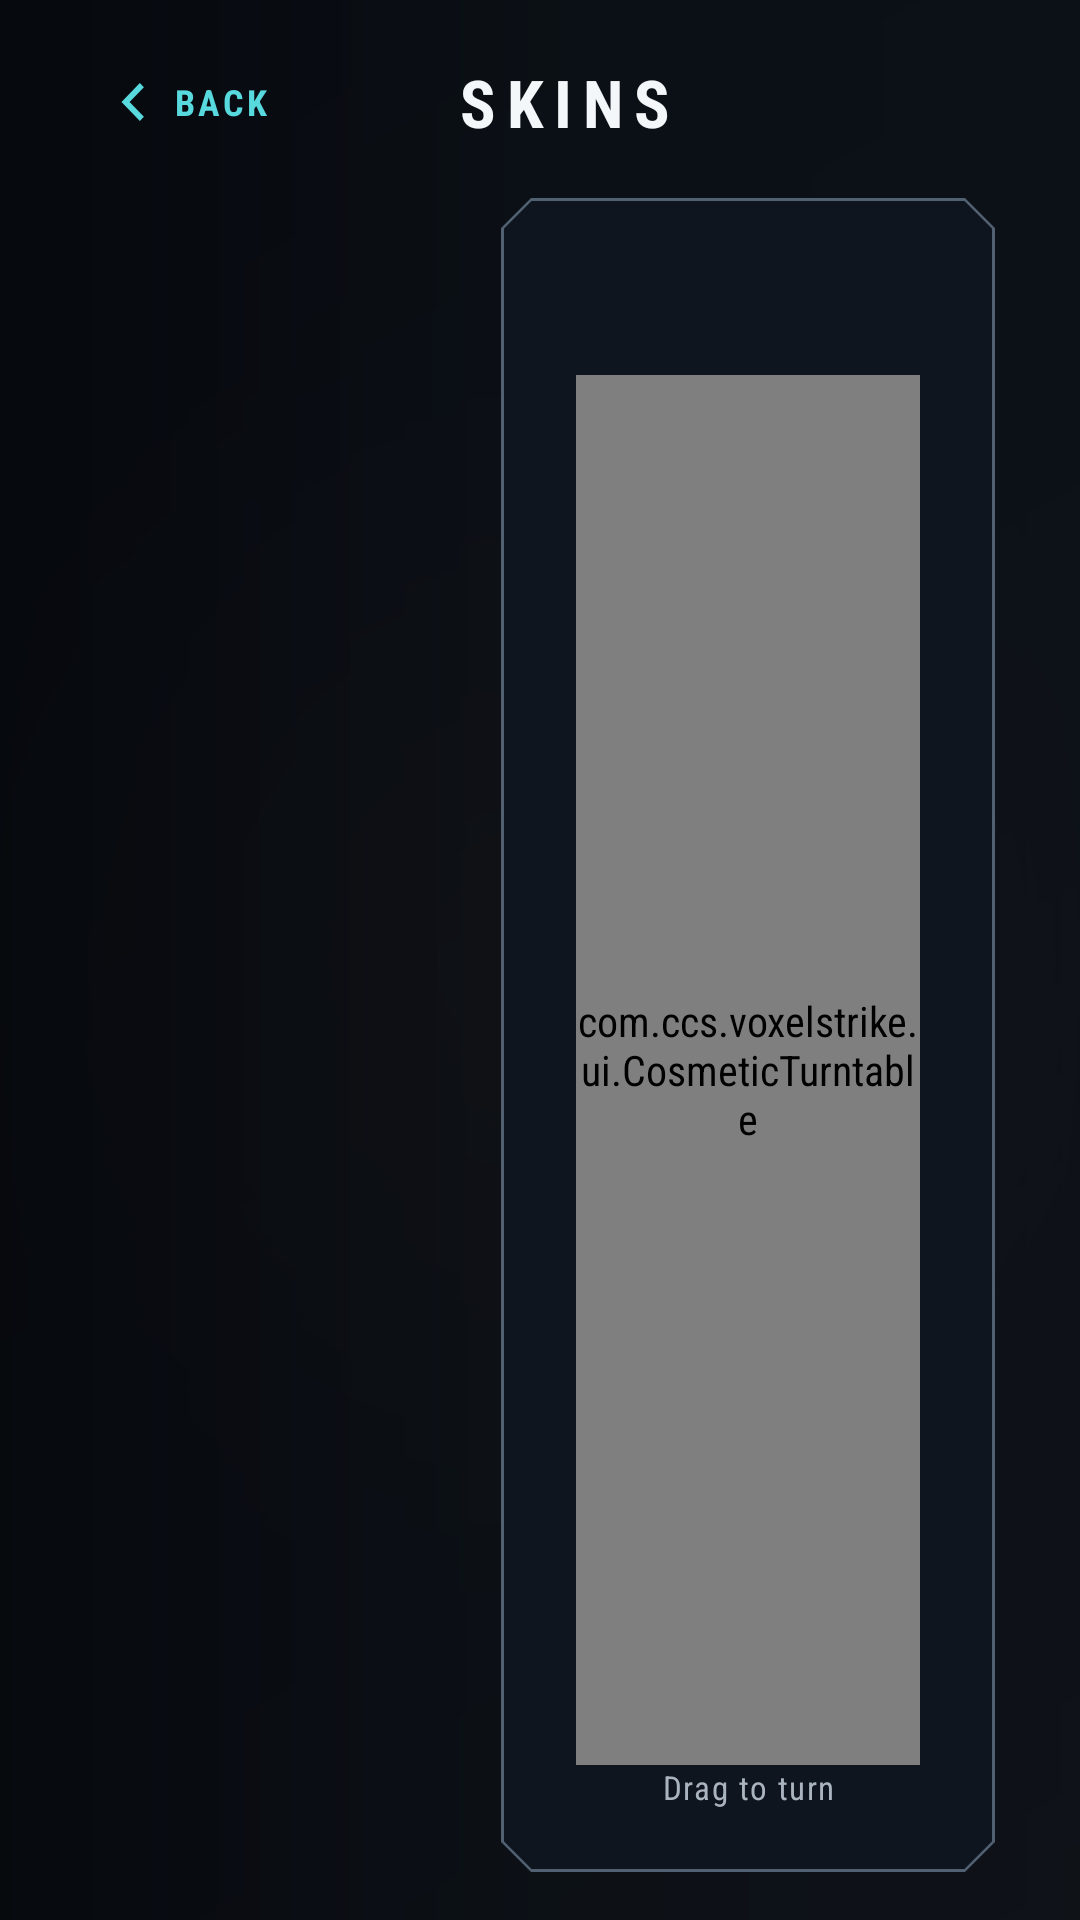

Produce the Android XML layout that renders to this screen, including the resource entries it uses.
<!-- AndroidManifest.xml: application theme Theme.VoxelStrike -->
<!-- res/layout/screen_arsenal.xml -->
<?xml version="1.0" encoding="utf-8"?>
<LinearLayout xmlns:android="http://schemas.android.com/apk/res/android"
    xmlns:app="http://schemas.android.com/apk/res-auto"
    android:layout_width="match_parent"
    android:layout_height="match_parent"
    android:background="@drawable/bg_screen_scrim"
    android:orientation="vertical"
    android:paddingStart="28dp"
    android:paddingTop="10dp"
    android:paddingEnd="28dp"
    android:paddingBottom="16dp">

    <LinearLayout
        android:layout_width="match_parent"
        android:layout_height="48dp"
        android:gravity="center_vertical"
        android:orientation="horizontal">

        <com.google.android.material.button.MaterialButton
            android:id="@+id/arsenal_back"
            style="@style/Widget.VoxelStrike.Button.Back"
            android:layout_width="112dp"
            android:layout_height="48dp"
            android:gravity="start|center_vertical"
            android:text="@string/menu_back"
            app:icon="@drawable/ic_game_back"
            app:iconGravity="textStart"
            app:iconPadding="4dp" />

        <TextView
            android:layout_width="0dp"
            android:layout_height="wrap_content"
            android:layout_weight="1"
            android:gravity="center"
            android:text="@string/menu_skins"
            android:textAppearance="@style/TextAppearance.VoxelStrike.ScreenTitle" />

        <TextView
            android:id="@+id/arsenal_coins"
            android:layout_width="wrap_content"
            android:layout_height="wrap_content"
            android:fontFamily="monospace"
            android:minWidth="96dp"
            android:gravity="end"
            android:textColor="@color/game_accent"
            android:textSize="13sp"
            android:textStyle="bold" />
    </LinearLayout>

    <LinearLayout
        android:layout_width="match_parent"
        android:layout_height="0dp"
        android:layout_weight="1"
        android:layout_marginTop="8dp"
        android:orientation="horizontal">

        <ScrollView
            android:layout_width="0dp"
            android:layout_height="match_parent"
            android:layout_weight="0.42">

            <LinearLayout
                android:id="@+id/cosmetics_container"
                android:layout_width="match_parent"
                android:layout_height="wrap_content"
                android:orientation="vertical"
                android:paddingBottom="16dp" />
        </ScrollView>

        
        <com.google.android.material.card.MaterialCardView
            style="@style/Widget.VoxelStrike.Card"
            android:layout_width="0dp"
            android:layout_height="match_parent"
            android:layout_weight="0.58"
            android:layout_marginStart="20dp"
            app:cardBackgroundColor="@color/game_panel_high"
            app:cardElevation="0dp">

            <LinearLayout
                android:layout_width="match_parent"
                android:layout_height="match_parent"
                android:orientation="vertical"
                android:paddingStart="20dp"
                android:paddingTop="16dp"
                android:paddingEnd="20dp"
                android:paddingBottom="16dp">

                <TextView
                    android:id="@+id/inspect_name"
                    android:layout_width="match_parent"
                    android:layout_height="wrap_content"
                    android:maxLines="1"
                    android:textAppearance="?attr/textAppearanceTitleMedium"
                    android:textColor="?attr/colorOnSurface" />

                <TextView
                    android:id="@+id/inspect_detail"
                    android:layout_width="match_parent"
                    android:layout_height="wrap_content"
                    android:maxLines="1"
                    android:textAppearance="?attr/textAppearanceBodySmall"
                    android:textColor="?attr/colorOnSurfaceVariant" />

                <com.ccs.voxelstrike.ui.CosmeticTurntable
                    android:id="@+id/inspect_turntable"
                    android:layout_width="match_parent"
                    android:layout_height="0dp"
                    android:layout_weight="1" />

                <TextView
                    android:layout_width="match_parent"
                    android:layout_height="wrap_content"
                    android:gravity="center"
                    android:text="@string/skins_drag_hint"
                    android:textAppearance="?attr/textAppearanceLabelSmall"
                    android:textColor="?attr/colorOnSurfaceVariant" />
            </LinearLayout>
        </com.google.android.material.card.MaterialCardView>
    </LinearLayout>
</LinearLayout>
<!-- resources referenced by this layout -->
<resources>
  <color name="game_accent">#FF8A1F</color>
  <color name="game_panel_high">#F20F1620</color>
  <!-- drawable bg_screen_scrim (drawable) -->
  <?xml version="1.0" encoding="utf-8"?>
  <shape xmlns:android="http://schemas.android.com/apk/res/android" android:shape="rectangle">
      <gradient
          android:angle="0"
          android:startColor="#F205080D"
          android:centerColor="#E80A0F16"
          android:endColor="#D90B1119" />
  </shape>
  <!-- drawable ic_game_back (drawable) -->
  <vector xmlns:android="http://schemas.android.com/apk/res/android" android:width="20dp" android:height="20dp" android:viewportWidth="20" android:viewportHeight="20">
      <path android:fillColor="#FF57D9DE" android:pathData="M11.8,3L5,10l6.8,7l1.5,-1.5L8,10l5.3,-5.5z" />
  </vector>
  <string name="menu_back">Back</string>
  <string name="menu_skins">SKINS</string>
  <string name="skins_drag_hint">Drag to turn</string>
  <style name="TextAppearance.VoxelStrike.ScreenTitle" parent="TextAppearance.Material3.TitleLarge">
          <item name="android:fontFamily">sans-serif-condensed</item>
          <item name="android:textStyle">bold</item>
          <item name="android:textAllCaps">true</item>
          <item name="android:letterSpacing">0.16</item>
          <item name="android:textColor">@color/game_text</item>
      </style>
  <style name="Widget.VoxelStrike.Card" parent="Widget.Material3.CardView.Filled">
          <item name="cardBackgroundColor">@color/game_panel</item>
          <item name="cardElevation">0dp</item>
          <item name="strokeColor">@color/game_line</item>
          <item name="strokeWidth">1dp</item>
          <item name="shapeAppearance">@style/ShapeAppearance.VoxelStrike.Panel</item>
          <item name="contentPadding">0dp</item>
      </style>
  <style name="Theme.VoxelStrike" parent="Base.Theme.VoxelStrike" />
  <color name="game_text">#F4F7FA</color>
  <color name="game_hud">#57D9DE</color>
  <style name="ShapeAppearance.VoxelStrike.Control" parent="ShapeAppearance.Material3.SmallComponent">
          <item name="cornerFamily">cut</item>
          <item name="cornerSize">5dp</item>
      </style>
  <color name="game_ripple">#66FFFFFF</color>
  <color name="game_panel">#E60A0F16</color>
  <color name="game_line">#516171</color>
  <style name="ShapeAppearance.VoxelStrike.Panel" parent="ShapeAppearance.Material3.MediumComponent">
          <item name="cornerFamily">cut</item>
          <item name="cornerSize">10dp</item>
      </style>
  <color name="md_primary">#FF8A1F</color>
  <color name="md_on_primary">#180B00</color>
  <color name="md_primary_container">#4B2106</color>
  <color name="md_on_primary_container">#FFD8B7</color>
  <color name="md_secondary">#57D9DE</color>
  <color name="md_on_secondary">#001F22</color>
  <color name="md_secondary_container">#12363D</color>
  <color name="md_on_secondary_container">#B5F8FA</color>
  <color name="md_tertiary">#C5CFDA</color>
  <color name="md_on_tertiary">#17202A</color>
  <color name="md_tertiary_container">#28333F</color>
  <color name="md_on_tertiary_container">#E6EDF5</color>
  <color name="md_error">#FF6C64</color>
  <color name="md_on_error">#240000</color>
  <color name="md_background">#05080D</color>
  <color name="md_on_background">#F2F6F8</color>
  <color name="md_surface">#080D13</color>
  <color name="md_on_surface">#F2F6F8</color>
  <color name="md_surface_variant">#151D26</color>
  <color name="md_on_surface_variant">#A9B4BF</color>
  <color name="md_outline">#5C6977</color>
</resources>
